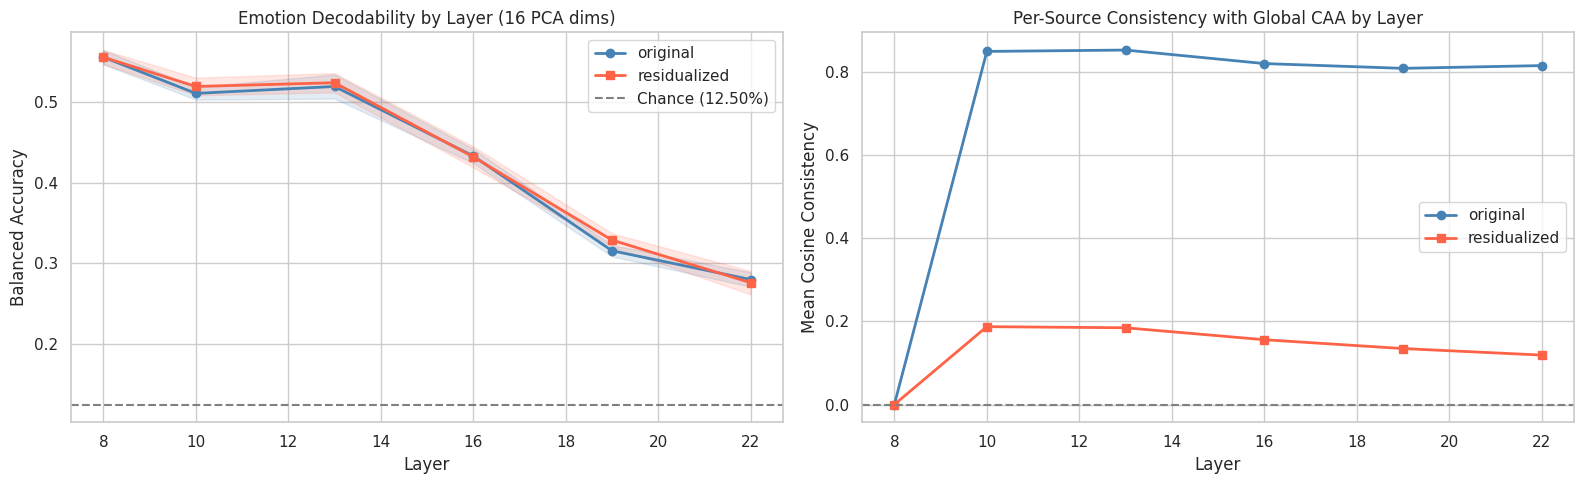

Source data for this figure (header and first rows):
layer, condition, bal_acc, std, mean_consistency
8, original, 0.5557, 0.00882, 0.0
8, residualized, 0.5557, 0.00882, 0.0
10, original, 0.5108, 0.007749, 0.8494
10, residualized, 0.5194, 0.01089, 0.1873
13, original, 0.5194, 0.01498, 0.8526
13, residualized, 0.5241, 0.01193, 0.1846
16, original, 0.4332, 0.008933, 0.8202
16, residualized, 0.4321, 0.01295, 0.1559
19, original, 0.3157, 0.007114, 0.8086
19, residualized, 0.329, 0.008357, 0.1346
22, original, 0.28, 0.008958, 0.8153
22, residualized, 0.276, 0.01445, 0.1189
